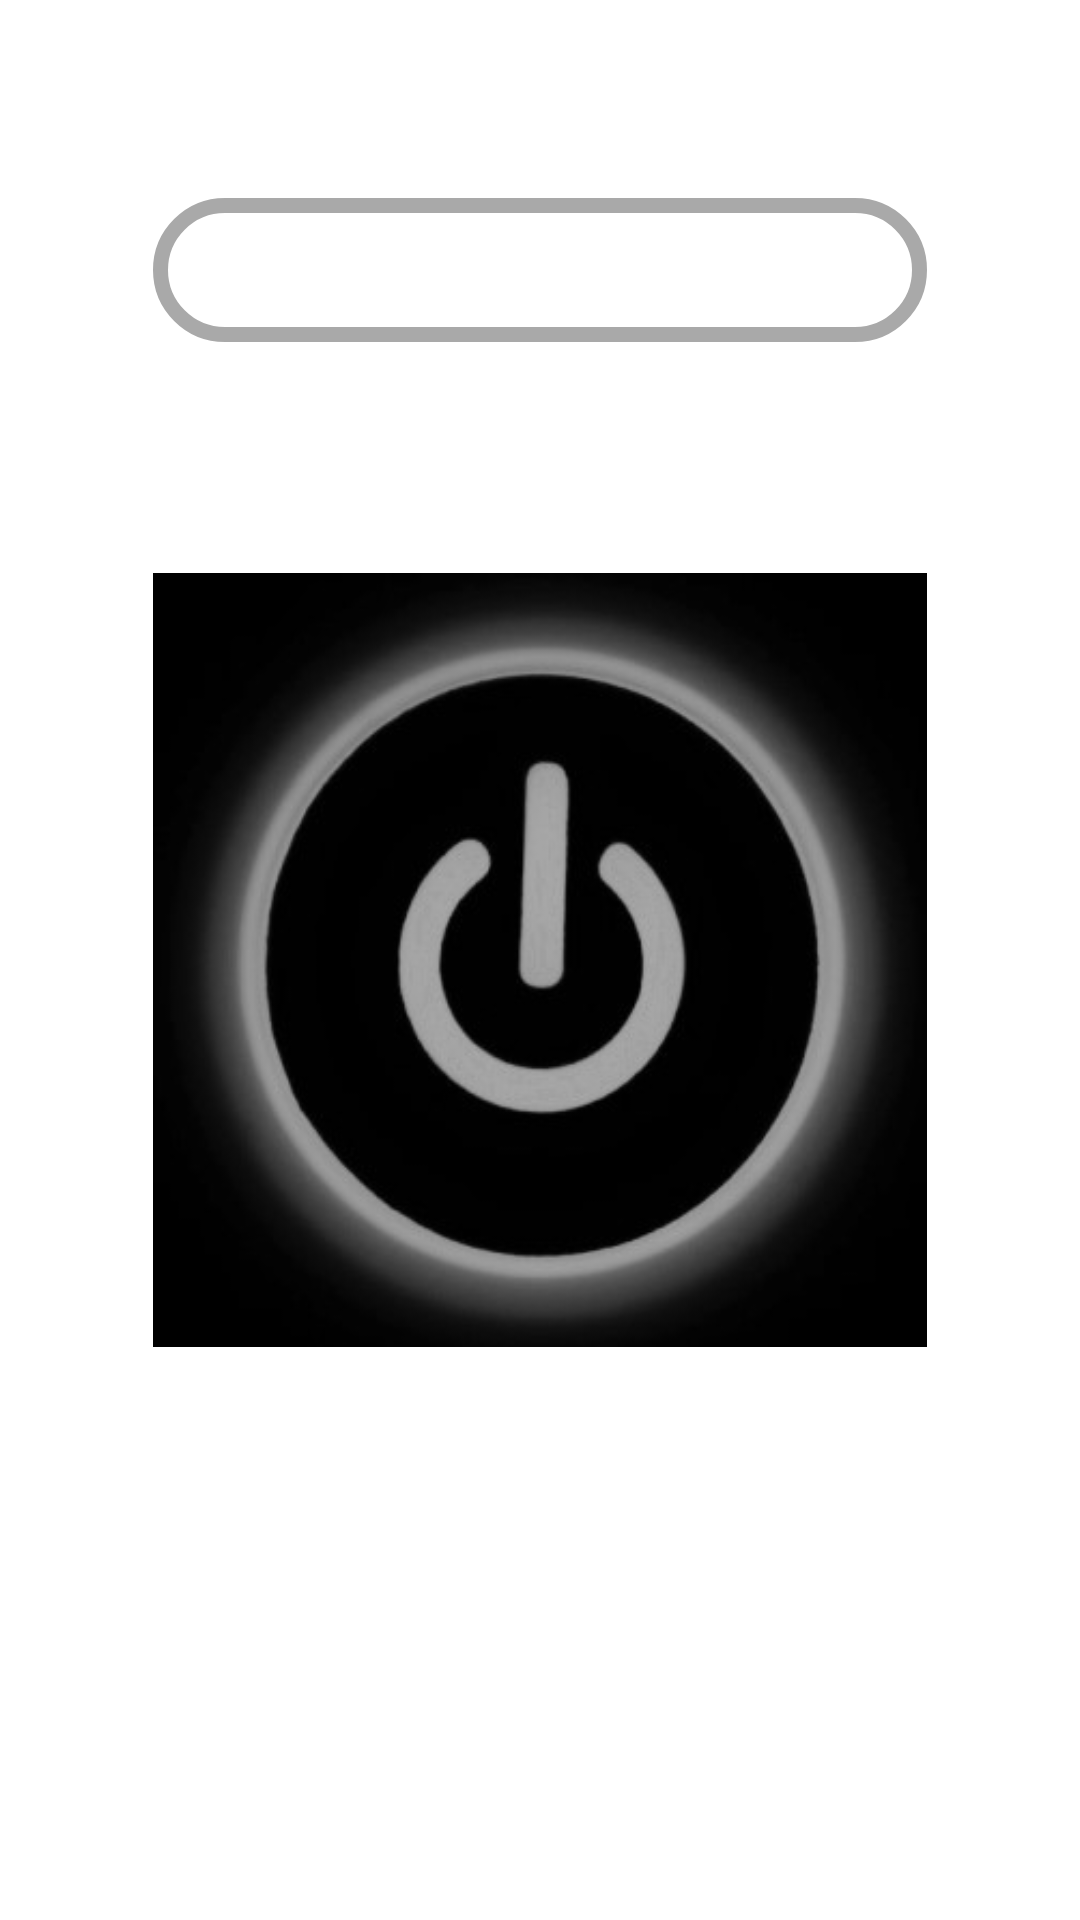

The Android layout XML behind this screen, and the referenced resources:
<!-- AndroidManifest.xml: application theme AppTheme -->
<!-- res/layout/activity_main.xml -->
<?xml version="1.0" encoding="utf-8"?>
<RelativeLayout xmlns:android="http://schemas.android.com/apk/res/android"
    xmlns:tools="http://schemas.android.com/tools"
    android:layout_width="match_parent"
    android:layout_height="match_parent"
    tools:context=".activitys.MainActivity"
    android:background="@color/common_google_signin_btn_text_dark_focused"
    android:orientation="vertical">




    <ImageButton
        android:id="@+id/btn1"

        android:layout_width="258dp"
        android:layout_height="258dp"
        android:layout_centerInParent="true"
        android:background="@drawable/poweroff"
        />



    <Button
        android:id="@+id/btnConectar"
        android:layout_width="258dp"
        android:background="@drawable/botao_custom"
        android:layout_height="wrap_content"
        android:layout_alignParentTop="true"
        android:layout_centerHorizontal="true"
        android:layout_marginTop="66dp"
        android:text="Conectar-se ao dispositivo" />
</RelativeLayout>
<!-- resources referenced by this layout -->
<resources>
  <!-- drawable botao_custom (drawable) -->
  <?xml version="1.0" encoding="utf-8"?>
  <shape xmlns:android="http://schemas.android.com/apk/res/android" android:shape="rectangle" >
       <corners android:radius="50dp"/>
  
      <solid
          android:color="#00adadad"
          />
      <padding
          android:left="0dp"
          android:top="0dp"
          android:right="0dp"
          android:bottom="0dp"
          />
  
      <stroke
          android:width="5dp"
          android:color="#a9a9a9"
          />
  
  </shape>
  <!-- drawable poweroff: jpg bitmap (drawable, 37926 bytes) -->
  <style name="AppTheme" parent="Theme.AppCompat.NoActionBar">
          
          <item name="android:windowBackground">@android:color/white</item>
          <item name="android:textColorSecondary">@android:color/black</item>
      </style>
</resources>
